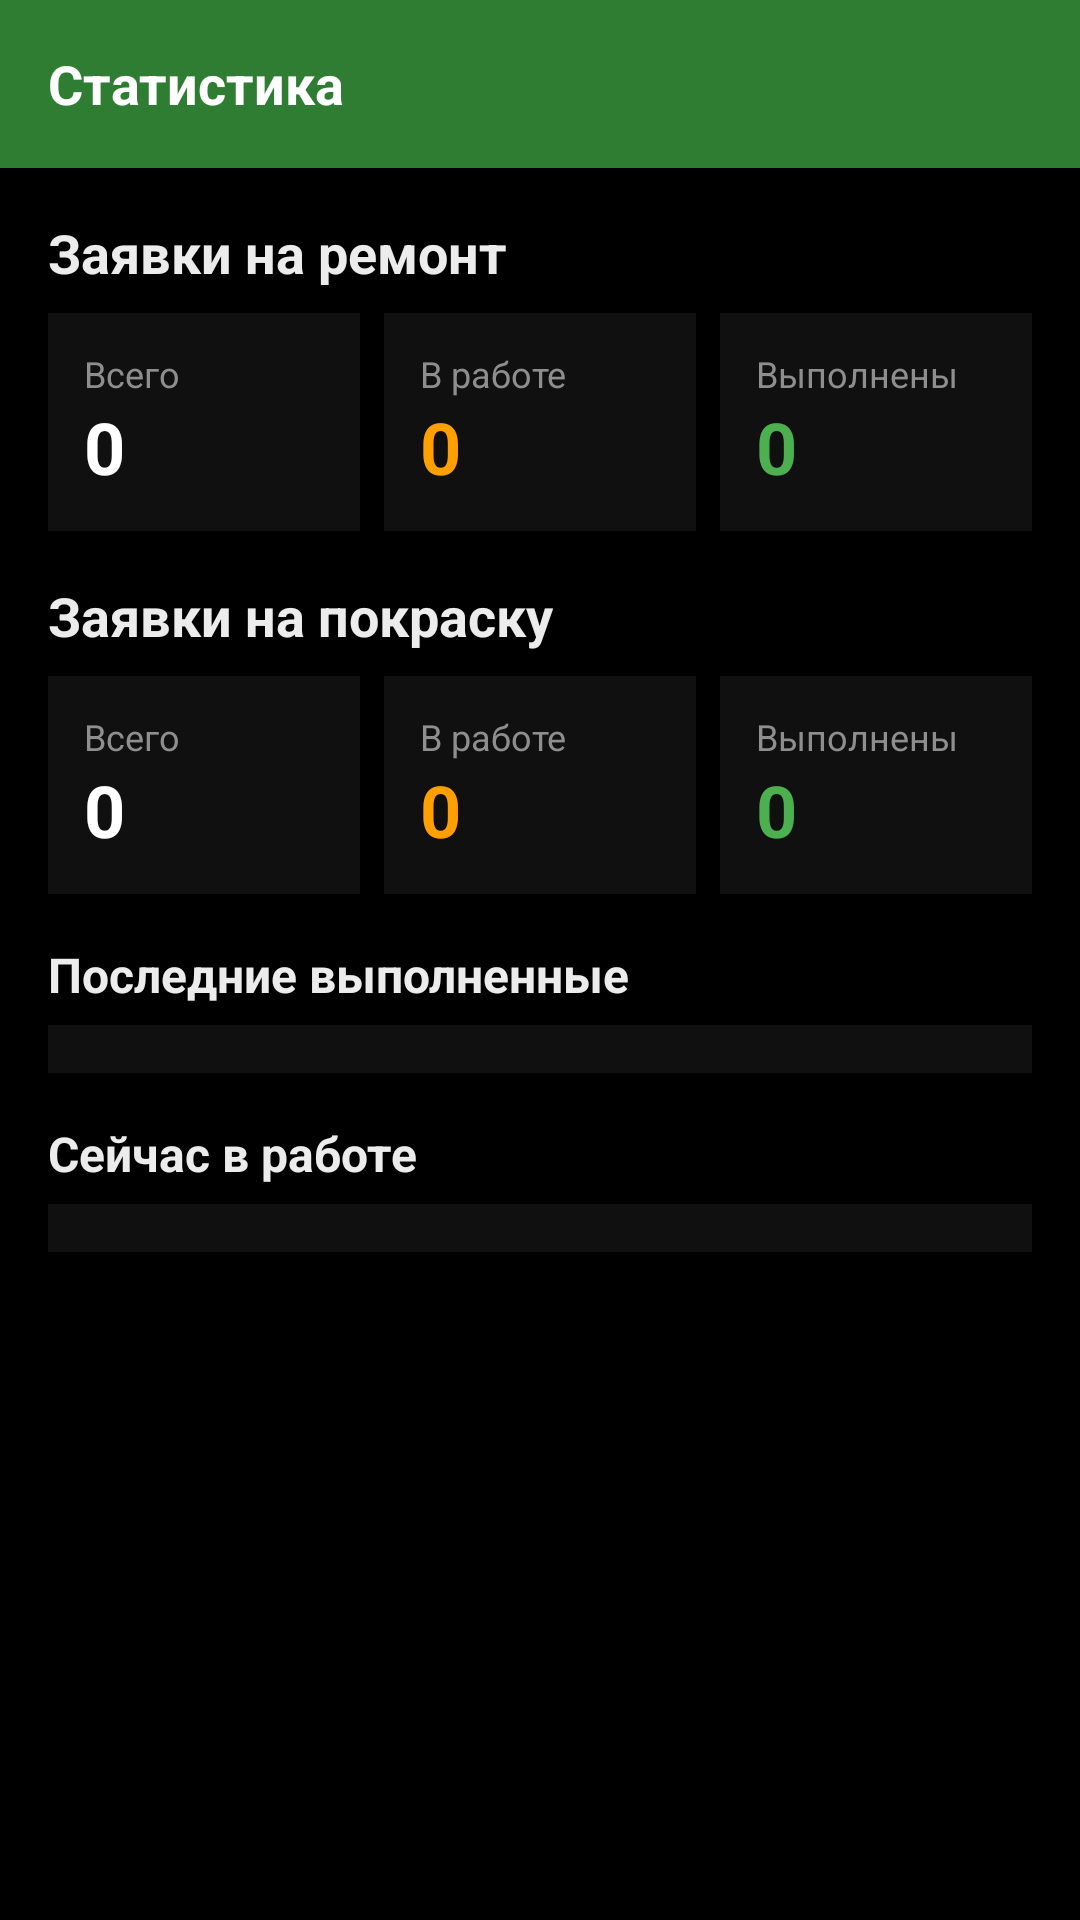

This screen was rendered from an Android layout file. Write that file and the resources it references.
<!-- AndroidManifest.xml: application theme Theme.AutoFix -->
<!-- res/layout/activity_stats.xml -->
<?xml version="1.0" encoding="utf-8"?>
<ScrollView xmlns:android="http://schemas.android.com/apk/res/android"
    xmlns:app="http://schemas.android.com/apk/res-auto"
    android:background="#000000"
    android:fillViewport="true"
    android:layout_width="match_parent"
    android:layout_height="match_parent">

    <LinearLayout
        android:orientation="vertical"
        android:layout_width="match_parent"
        android:layout_height="wrap_content">

        
        <LinearLayout
            android:layout_width="match_parent"
            android:layout_height="56dp"
            android:background="#2E7D32"
            android:gravity="center_vertical">

            <TextView
                android:layout_width="0dp"
                android:layout_height="wrap_content"
                android:layout_weight="1"
                android:text="Статистика"
                android:textColor="#FFFFFF"
                android:textStyle="bold"
                android:textSize="18sp"
                android:paddingLeft="16dp"
                android:paddingRight="16dp"/>
        </LinearLayout>

        
        <LinearLayout
            android:orientation="vertical"
            android:padding="16dp"
            android:layout_width="match_parent"
            android:layout_height="wrap_content">

            
            <TextView
                android:text="Заявки на ремонт"
                android:textColor="#ECECEC"
                android:textStyle="bold"
                android:textSize="18sp"
                android:layout_marginBottom="8dp"
                android:layout_width="match_parent"
                android:layout_height="wrap_content"/>

            <LinearLayout
                android:orientation="horizontal"
                android:layout_width="match_parent"
                android:layout_height="wrap_content"
                android:weightSum="3">

                <LinearLayout
                    android:orientation="vertical"
                    android:layout_width="0dp"
                    android:layout_height="wrap_content"
                    android:layout_weight="1"
                    android:padding="12dp"
                    android:background="#101010"
                    android:layout_marginRight="8dp">

                    <TextView android:text="Всего" android:textColor="#8E8E8E" android:textSize="12sp"
                        android:layout_width="wrap_content" android:layout_height="wrap_content"/>
                    <TextView
                        android:id="@+id/tvRepairTotal"
                        android:text="0"
                        android:textColor="#FFFFFF"
                        android:textStyle="bold"
                        android:textSize="24sp"
                        android:layout_width="wrap_content"
                        android:layout_height="wrap_content"/>
                </LinearLayout>

                <LinearLayout
                    android:orientation="vertical"
                    android:layout_width="0dp"
                    android:layout_height="wrap_content"
                    android:layout_weight="1"
                    android:padding="12dp"
                    android:background="#101010"
                    android:layout_marginRight="8dp">

                    <TextView android:text="В работе" android:textColor="#8E8E8E" android:textSize="12sp"
                        android:layout_width="wrap_content" android:layout_height="wrap_content"/>
                    <TextView
                        android:id="@+id/tvRepairWork"
                        android:text="0"
                        android:textColor="#FFA000"
                        android:textStyle="bold"
                        android:textSize="24sp"
                        android:layout_width="wrap_content"
                        android:layout_height="wrap_content"/>
                </LinearLayout>

                <LinearLayout
                    android:orientation="vertical"
                    android:layout_width="0dp"
                    android:layout_height="wrap_content"
                    android:layout_weight="1"
                    android:padding="12dp"
                    android:background="#101010">

                    <TextView android:text="Выполнены" android:textColor="#8E8E8E" android:textSize="12sp"
                        android:layout_width="wrap_content" android:layout_height="wrap_content"/>
                    <TextView
                        android:id="@+id/tvRepairDone"
                        android:text="0"
                        android:textColor="#4CAF50"
                        android:textStyle="bold"
                        android:textSize="24sp"
                        android:layout_width="wrap_content"
                        android:layout_height="wrap_content"/>
                </LinearLayout>
            </LinearLayout>

            
            <TextView
                android:text="Заявки на покраску"
                android:textColor="#ECECEC"
                android:textStyle="bold"
                android:textSize="18sp"
                android:layout_marginTop="16dp"
                android:layout_marginBottom="8dp"
                android:layout_width="match_parent"
                android:layout_height="wrap_content"/>

            <LinearLayout
                android:orientation="horizontal"
                android:layout_width="match_parent"
                android:layout_height="wrap_content"
                android:weightSum="3">

                <LinearLayout
                    android:orientation="vertical"
                    android:layout_width="0dp"
                    android:layout_height="wrap_content"
                    android:layout_weight="1"
                    android:padding="12dp"
                    android:background="#101010"
                    android:layout_marginRight="8dp">

                    <TextView android:text="Всего" android:textColor="#8E8E8E" android:textSize="12sp"
                        android:layout_width="wrap_content" android:layout_height="wrap_content"/>
                    <TextView
                        android:id="@+id/tvPaintTotal"
                        android:text="0"
                        android:textColor="#FFFFFF"
                        android:textStyle="bold"
                        android:textSize="24sp"
                        android:layout_width="wrap_content"
                        android:layout_height="wrap_content"/>
                </LinearLayout>

                <LinearLayout
                    android:orientation="vertical"
                    android:layout_width="0dp"
                    android:layout_height="wrap_content"
                    android:layout_weight="1"
                    android:padding="12dp"
                    android:background="#101010"
                    android:layout_marginRight="8dp">

                    <TextView android:text="В работе" android:textColor="#8E8E8E" android:textSize="12sp"
                        android:layout_width="wrap_content" android:layout_height="wrap_content"/>
                    <TextView
                        android:id="@+id/tvPaintWork"
                        android:text="0"
                        android:textColor="#FFA000"
                        android:textStyle="bold"
                        android:textSize="24sp"
                        android:layout_width="wrap_content"
                        android:layout_height="wrap_content"/>
                </LinearLayout>

                <LinearLayout
                    android:orientation="vertical"
                    android:layout_width="0dp"
                    android:layout_height="wrap_content"
                    android:layout_weight="1"
                    android:padding="12dp"
                    android:background="#101010">

                    <TextView android:text="Выполнены" android:textColor="#8E8E8E" android:textSize="12sp"
                        android:layout_width="wrap_content" android:layout_height="wrap_content"/>
                    <TextView
                        android:id="@+id/tvPaintDone"
                        android:text="0"
                        android:textColor="#4CAF50"
                        android:textStyle="bold"
                        android:textSize="24sp"
                        android:layout_width="wrap_content"
                        android:layout_height="wrap_content"/>
                </LinearLayout>
            </LinearLayout>

            
            <TextView
                android:text="Последние выполненные"
                android:textColor="#ECECEC"
                android:textStyle="bold"
                android:textSize="16sp"
                android:layout_marginTop="16dp"
                android:layout_width="match_parent"
                android:layout_height="wrap_content"/>

            <TableLayout
                android:id="@+id/tableDone"
                android:layout_width="match_parent"
                android:layout_height="wrap_content"
                android:layout_marginTop="6dp"
                android:padding="8dp"
                android:background="#101010"/>

            <TextView
                android:text="Сейчас в работе"
                android:textColor="#ECECEC"
                android:textStyle="bold"
                android:textSize="16sp"
                android:layout_marginTop="16dp"
                android:layout_width="match_parent"
                android:layout_height="wrap_content"/>

            <TableLayout
                android:id="@+id/tableInWork"
                android:layout_width="match_parent"
                android:layout_height="wrap_content"
                android:layout_marginTop="6dp"
                android:padding="8dp"
                android:background="#101010"
                android:layout_marginBottom="24dp"/>
        </LinearLayout>
    </LinearLayout>
</ScrollView>
<!-- resources referenced by this layout -->
<resources>
  <style name="Theme.AutoFix" parent="Base.Theme.AutoFix" />
  <style name="Base.Theme.AutoFix" parent="Theme.Material3.DayNight.NoActionBar">
          
          
      </style>
</resources>
